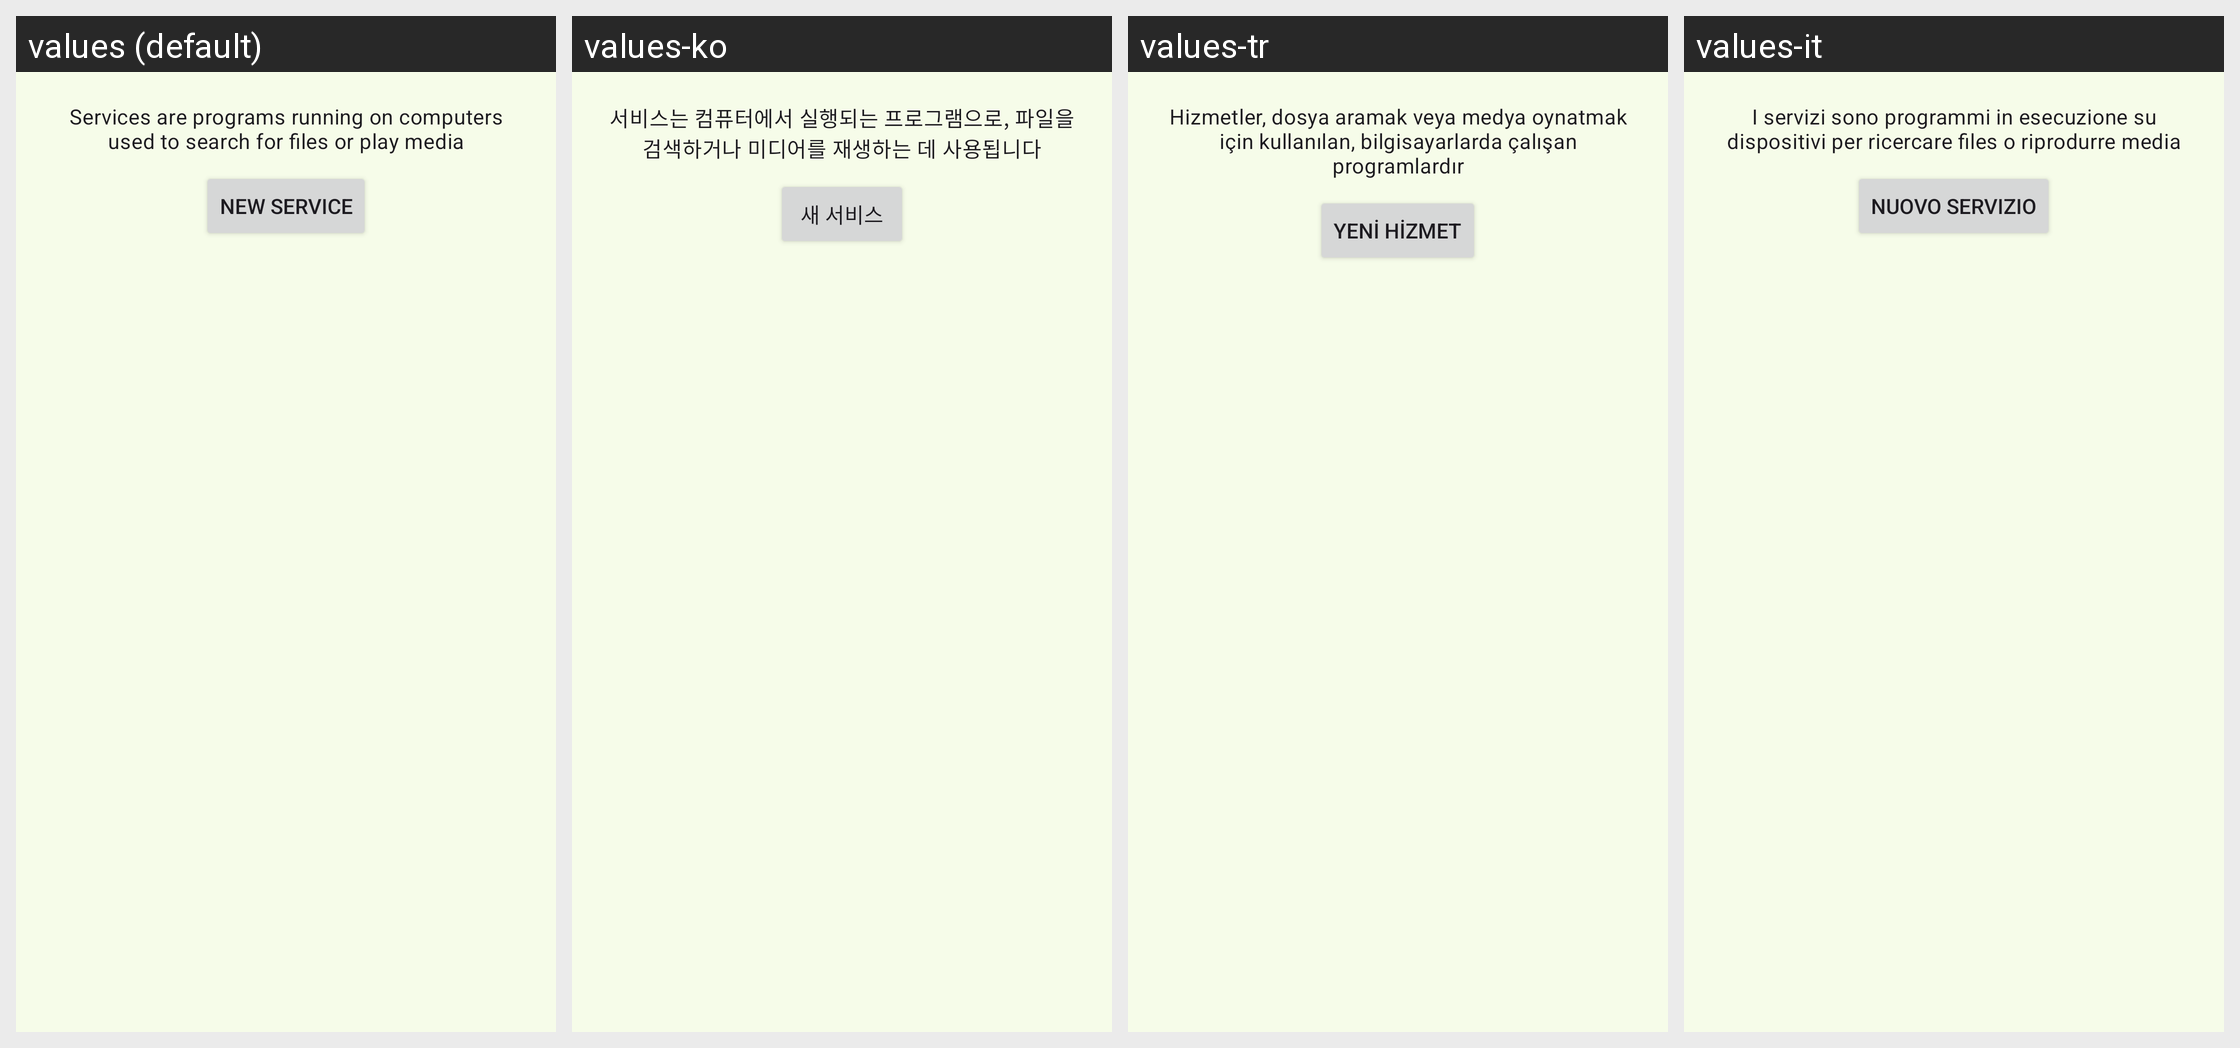

Strings drawn on this Android screen and how each of the app's shown locales translates them:
Android screen res/layout/fragment_services_list.xml rendered under 4 locales, left to right: values (default), values-ko, values-tr, values-it. Device: Nexus 5 (rendered at 1080×1920; each locale shown at half size, 540×960, under a caption strip naming it); theme Theme.Unchained.Material3.Green.One.
Other locales in the repository, not shown: values-cs, values-es, values-fr, values-hu, values-pt.
Strings drawn on this screen, with the default value and each locale's value (text and hints the layout hard-codes, and strings that could not be matched under every locale, appear in the picture but are not listed):

remote_services_description
  values: Services are programs running on computers used to search for files or play media
  values-ko: 서비스는 컴퓨터에서 실행되는 프로그램으로, 파일을 검색하거나 미디어를 재생하는 데 사용됩니다
  values-tr: Hizmetler, dosya aramak veya medya oynatmak için kullanılan, bilgisayarlarda çalışan programlardır
  values-it: I servizi sono programmi in esecuzione su dispositivi per ricercare files o riprodurre media

new_service
  values: New Service
  values-ko: 새 서비스
  values-tr: Yeni Hizmet
  values-it: Nuovo servizio
